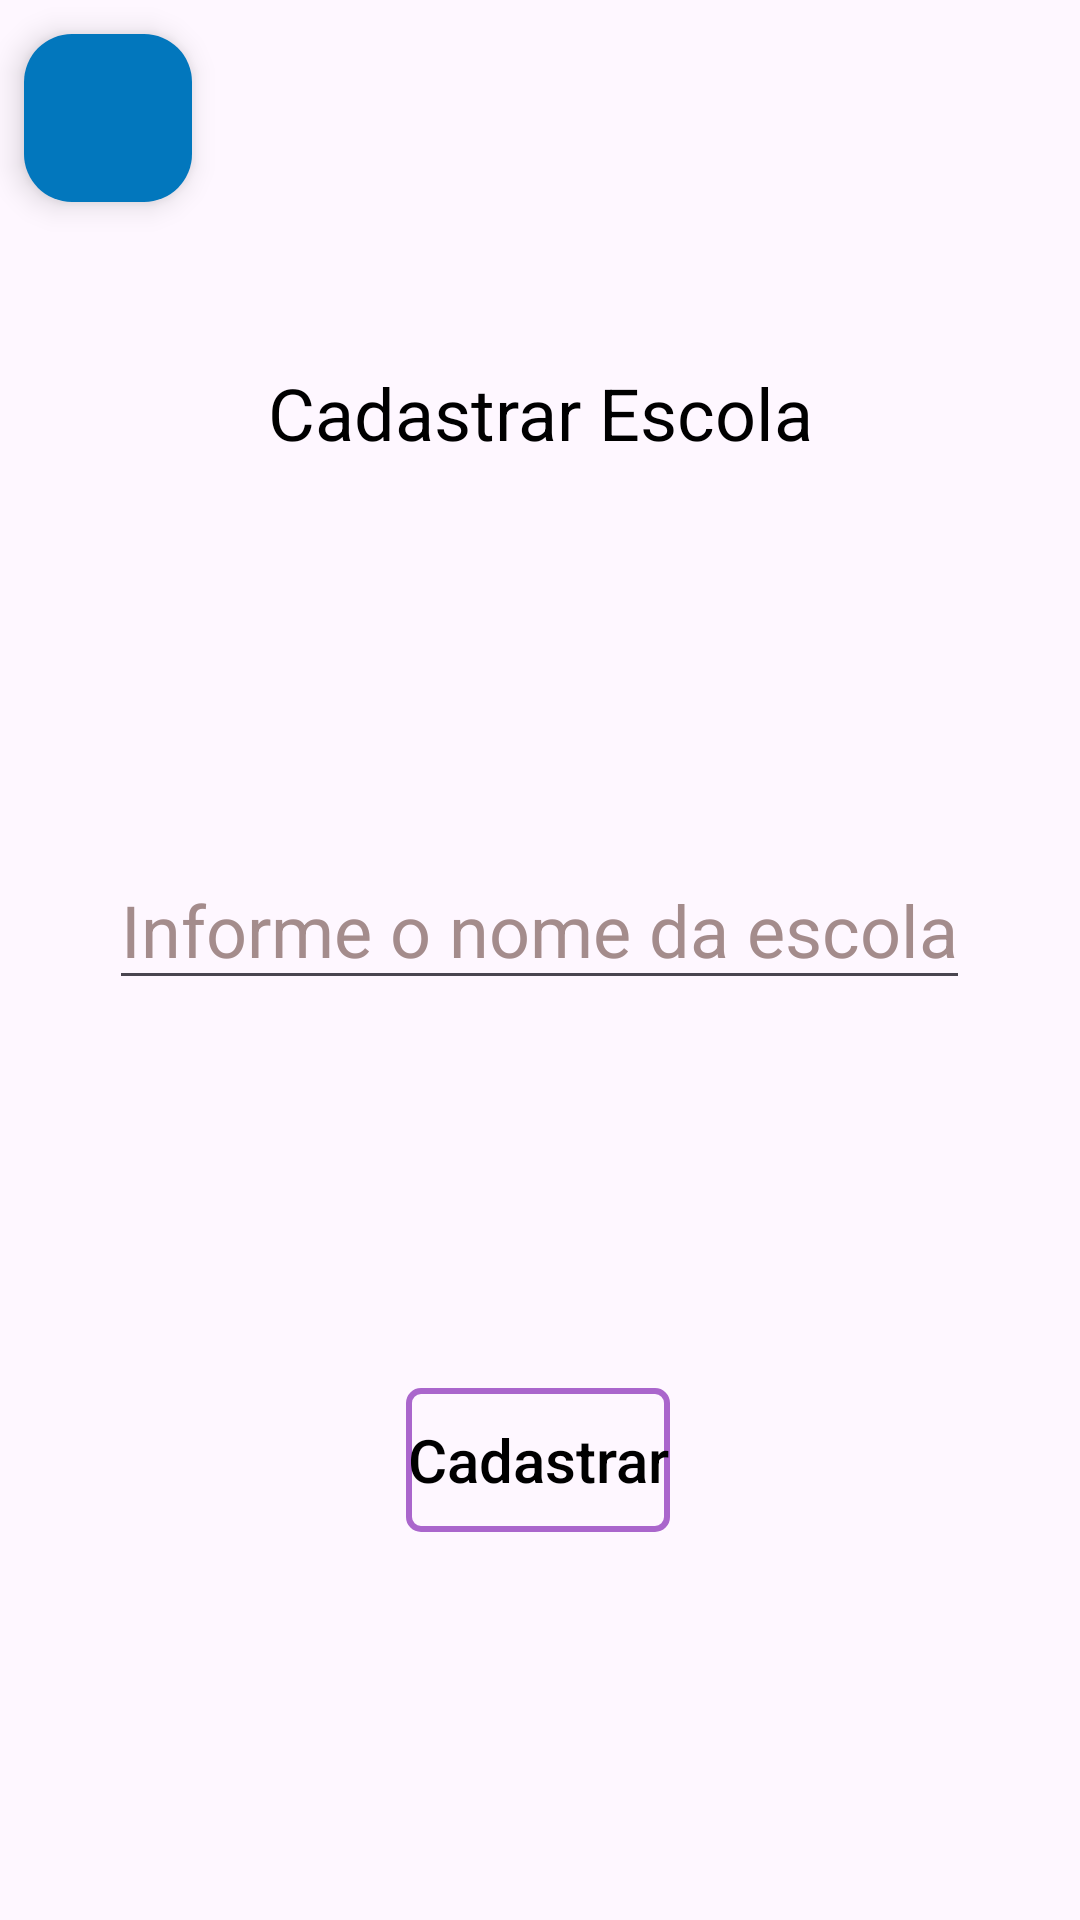

Layout XML and referenced resources for this Android screen:
<!-- AndroidManifest.xml: application theme Theme.Kariti -->
<!-- res/layout/cadastrar_escola_dialog.xml -->
<?xml version="1.0" encoding="utf-8"?>
<androidx.constraintlayout.widget.ConstraintLayout
    xmlns:android="http://schemas.android.com/apk/res/android"
    xmlns:app="http://schemas.android.com/apk/res-auto"
    android:layout_width="match_parent"
    android:layout_height="match_parent">

    <com.google.android.material.floatingactionbutton.FloatingActionButton
        android:id="@+id/btnvoltarflutuante"
        style="@style/BUTTONSFLUTUANTES"
        android:layout_width="wrap_content"
        android:layout_height="wrap_content"
        android:layout_marginStart="8dp"
        android:layout_marginTop="8dp"
        android:layout_marginBottom="16dp"
        android:contentDescription="@string/iconeVoltar"
        android:src="@drawable/icon_voltar_flutuante"
        app:fabSize="normal"
        app:layout_constraintBottom_toTopOf="@+id/tituloDialog"
        app:layout_constraintStart_toStartOf="parent"
        app:layout_constraintTop_toTopOf="parent"
        app:layout_constraintVertical_bias="0.084"
        app:maxImageSize="24dp" />

    <TextView
        android:id="@+id/tituloDialog"
        style="@style/COLORTEXT"
        android:layout_width="wrap_content"
        android:layout_height="wrap_content"
        android:text="@string/cadEscola"
        android:textSize="24sp"
        app:layout_constraintBottom_toTopOf="@+id/editTextNomeEscolaDialog"
        app:layout_constraintEnd_toEndOf="parent"
        app:layout_constraintStart_toStartOf="parent"
        app:layout_constraintTop_toTopOf="parent" />

    <EditText
        android:id="@+id/editTextNomeEscolaDialog"
        style="@style/COLORTEXTINSERT"
        android:layout_width="wrap_content"
        android:layout_height="50dp"
        android:layout_marginStart="16dp"
        android:layout_marginTop="8dp"
        android:layout_marginEnd="16dp"
        android:layout_marginBottom="8dp"
        android:autofillHints="organization"
        android:hint="@string/EditTextInfoEscola"
        android:inputType="text"
        android:textSize="24sp"
        app:layout_constraintBottom_toTopOf="@+id/buttonDialog"
        app:layout_constraintEnd_toEndOf="parent"
        app:layout_constraintHorizontal_bias="0.494"
        app:layout_constraintStart_toStartOf="parent"
        app:layout_constraintTop_toBottomOf="@+id/tituloDialog" />

    <Button
        android:id="@+id/buttonDialog"
        style="@style/BUTTONSTYLE"
        android:layout_width="wrap_content"
        android:layout_height="wrap_content"
        android:layout_marginBottom="8dp"
        android:text="@string/buttonCadastrar"
        android:textSize="20sp"
        app:layout_constraintBottom_toBottomOf="parent"
        app:layout_constraintEnd_toEndOf="parent"
        app:layout_constraintHorizontal_bias="0.498"
        app:layout_constraintStart_toStartOf="parent"
        app:layout_constraintTop_toBottomOf="@+id/editTextNomeEscolaDialog"/>

</androidx.constraintlayout.widget.ConstraintLayout>
<!-- resources referenced by this layout -->
<resources>
  <string name="EditTextInfoEscola">Informe o nome da escola</string>
  <string name="buttonCadastrar">Cadastrar</string>
  <string name="cadEscola">Cadastrar Escola</string>
  <string name="iconeVoltar">Botão de Voltar</string>
  <style name="BUTTONSFLUTUANTES">
          <item name="android:backgroundTint">@color/corLinks</item>
      </style>
  <style name="BUTTONSTYLE" parent="Widget.AppCompat.Button">
          <item name="android:background">@drawable/button_selector</item>
          <item name="android:textColor">@android:color/black</item>
          <item name="android:textAllCaps">false</item>
      </style>
  <style name="COLORTEXT">
          <item name="android:textColor">@android:color/background_dark</item>
      </style>
  <style name="COLORTEXTINSERT">
          <item name="android:textColorHint">@color/cinzaText</item>
      </style>
  <style name="Theme.Kariti" parent="Base.Theme.Kariti" />
  <color name="corLinks">#0277BD</color>
  <!-- drawable button_selector (drawable) -->
  <?xml version="1.0" encoding="utf-8"?>
  <selector xmlns:android="http://schemas.android.com/apk/res/android">
      
      <item android:state_pressed="true">
          
          <shape android:shape="rectangle">
              <solid android:color="@android:color/holo_purple"/>
  
              
              <stroke
                  android:width="2dp"
                  android:color="@android:color/background_dark"/>
          </shape>
      </item>
      <item>
          <shape android:shape="rectangle">
              <corners android:radius="4dp"/>
              <solid android:color="@color/tranparente"/>
              <stroke android:width="2dp"
                  android:color="@android:color/holo_purple"/>
          </shape>
      </item>
  </selector>
  <color name="cinzaText">#A48C8C</color>
  <style name="Base.Theme.Kariti" parent="Theme.Material3.DayNight.NoActionBar">
          
          <item name="colorPrimary">@color/corLinks</item>
      </style>
  <color name="tranparente">#00FAF6F6</color>
</resources>
